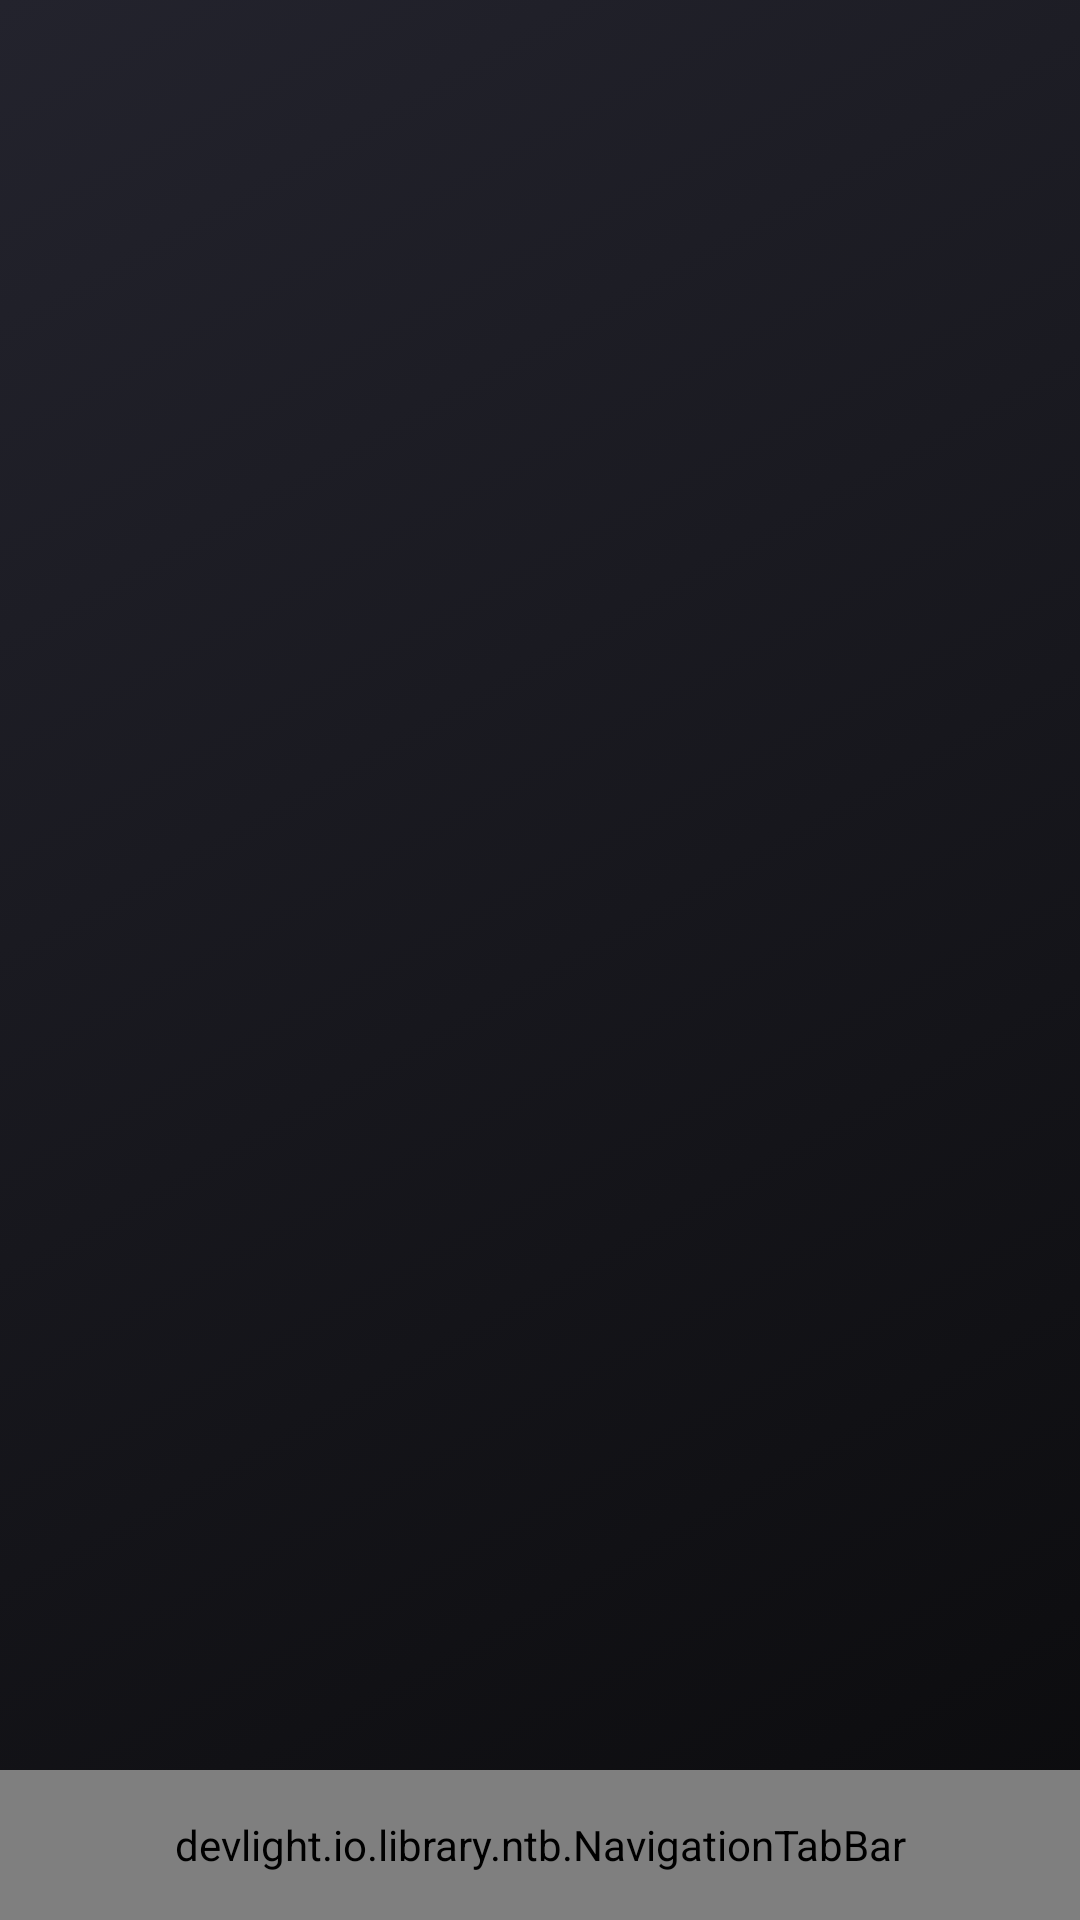

The Android layout XML behind this screen, and the referenced resources:
<!-- AndroidManifest.xml: application theme AppTheme -->
<!-- res/layout/activity_tabbed.xml -->
<?xml version="1.0" encoding="utf-8"?>
<android.support.design.widget.CoordinatorLayout xmlns:android="http://schemas.android.com/apk/res/android"
    xmlns:app="http://schemas.android.com/apk/res-auto"
    xmlns:tools="http://schemas.android.com/tools"

    android:layout_width="match_parent"
    android:layout_height="match_parent"
    android:background="@drawable/gradient_background">

    <android.support.v4.view.ViewPager
        android:id="@+id/container"
        android:layout_width="match_parent"
        android:layout_height="match_parent"
        android:layout_marginBottom="40dp"
        tools:context="fhtw.bsa2.gafert_steiner.ue5_diaryapp.TabbedActivity" />

    <devlight.io.library.ntb.NavigationTabBar
        android:id="@+id/ntb"
        android:layout_width="match_parent"
        android:layout_height="50dp"
        android:layout_gravity="end|bottom"
        app:ntb_active_color="#fff"
        app:ntb_animation_duration="200"
        app:ntb_badge_bg_color="#ffff0000"
        app:ntb_badge_gravity="top"
        app:ntb_badge_position="right"
        app:ntb_badge_size="10sp"
        app:ntb_badge_title_color="#ffffffff"
        app:ntb_badged="true"
        app:ntb_icon_size_fraction="0.5"
        app:ntb_scaled="true"
        app:ntb_swiped="true"
        app:ntb_tinted="true"
        app:ntb_title_mode="all"
        app:ntb_title_size="10sp"
        app:ntb_titled="true" />

</android.support.design.widget.CoordinatorLayout>
<!-- resources referenced by this layout -->
<resources>
  <!-- drawable gradient_background (drawable) -->
  <?xml version="1.0" encoding="utf-8"?>
  <selector xmlns:android="http://schemas.android.com/apk/res/android" android:layout_width="match_parent" android:layout_height="match_parent">
      <item>
          <shape>
              <gradient android:angle="135" android:endColor="@color/backGroundGradient1" android:startColor="@color/backGroundGradient2" />
          </shape>
      </item>
  </selector>
  <style name="AppTheme" parent="Theme.AppCompat">
          
          <item name="colorPrimary">@color/colorPrimary</item>
          <item name="colorPrimaryDark">@color/colorPrimaryDark</item>
          <item name="colorAccent">@color/colorAccent</item>
          <item name="android:colorBackground">@color/colorPrimary</item>
      </style>
  <color name="backGroundGradient1">#23232d</color>
  <color name="backGroundGradient2">#0b0b0d</color>
  <color name="colorPrimary">#1a1a1e</color>
  <color name="colorPrimaryDark">#16161a</color>
  <color name="colorAccent">#be31ff</color>
</resources>
